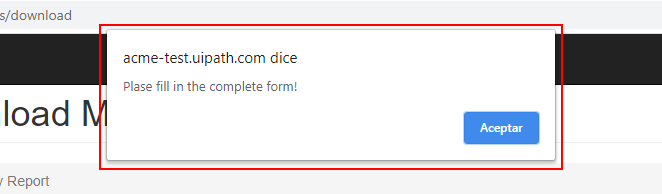
Workflow: alert

Step 1: get-text from the alert in window 'ACME System 1 - Reports - Download Monthly Report - Google Chrom*' (chrome.exe)
